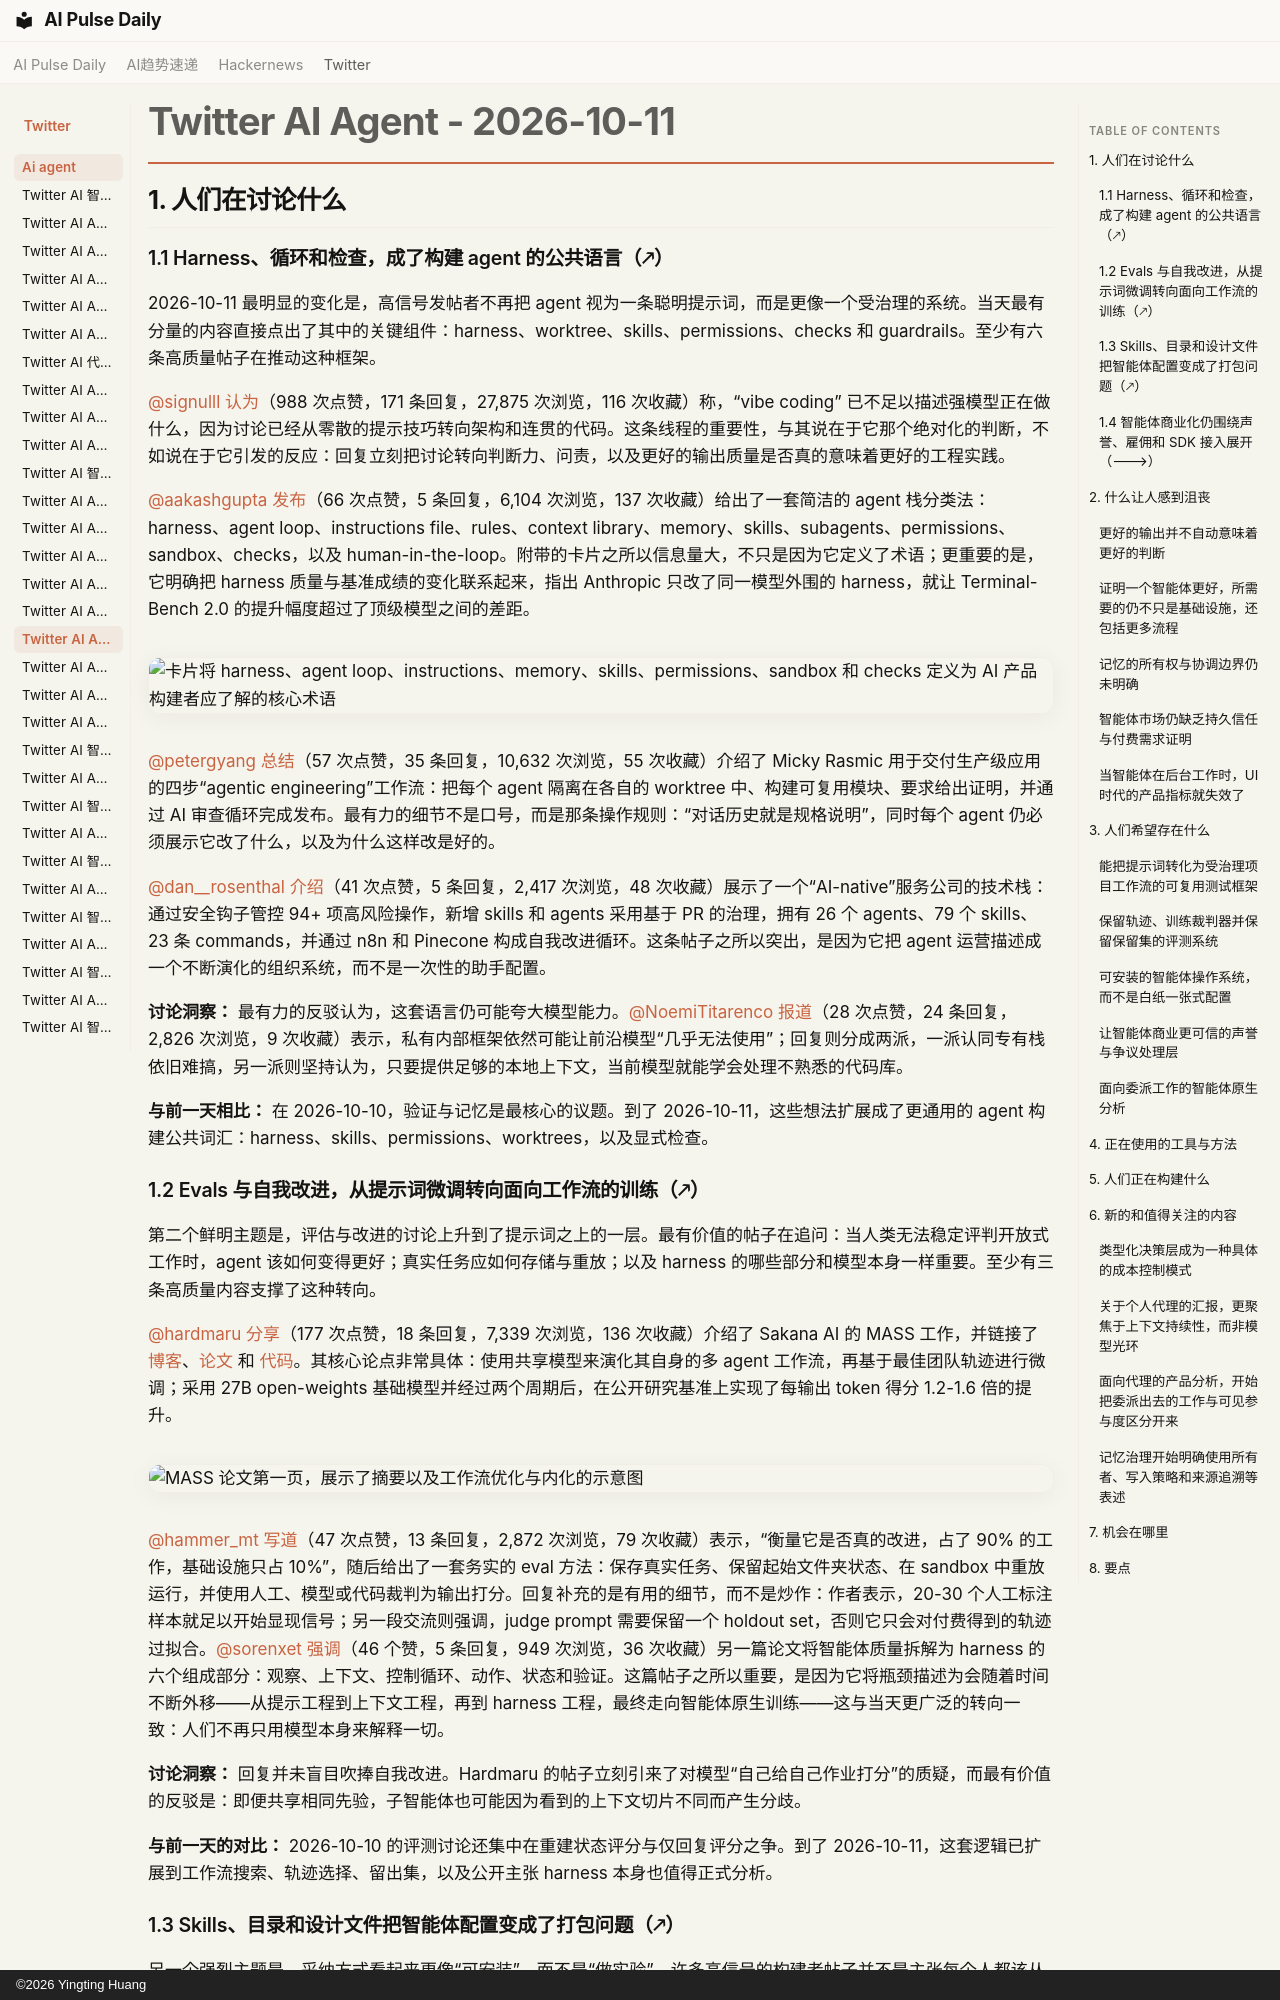

repository: vibewatch/vibewatch.github.io · page: twitter/ai-agent/2026-10-11.zh/index.html · generator: mkdocs · copyright: ©2026 Yingting Huang

# Twitter AI Agent - 2026-10-11

## 1. 人们在讨论什么

### 1.1 Harness、循环和检查，成了构建 agent 的公共语言（🡕）

2026-10-11 最明显的变化是，高信号发帖者不再把 agent 视为一条聪明提示词，而是更像一个受治理的系统。当天最有分量的内容直接点出了其中的关键组件：harness、worktree、skills、permissions、checks 和 guardrails。至少有六条高质量帖子在推动这种框架。

[@signulll](https://x.com/signulll) [认为](https://x.com/signulll/status/2109317410301911551)（988 次点赞，171 条回复，27,875 次浏览，116 次收藏）称，“vibe coding” 已不足以描述强模型正在做什么，因为讨论已经从零散的提示技巧转向架构和连贯的代码。这条线程的重要性，与其说在于它那个绝对化的判断，不如说在于它引发的反应：回复立刻把讨论转向判断力、问责，以及更好的输出质量是否真的意味着更好的工程实践。

[@aakashgupta](https://x.com/aakashgupta) [发布](https://x.com/aakashgupta/status/2109327428913152480)（66 次点赞，5 条回复，6,104 次浏览，137 次收藏）给出了一套简洁的 agent 栈分类法：harness、agent loop、instructions file、rules、context library、memory、skills、subagents、permissions、sandbox、checks，以及 human-in-the-loop。附带的卡片之所以信息量大，不只是因为它定义了术语；更重要的是，它明确把 harness 质量与基准成绩的变化联系起来，指出 Anthropic 只改了同一模型外围的 harness，就让 Terminal-Bench 2.0 的提升幅度超过了顶级模型之间的差距。

![卡片将 harness、agent loop、instructions、memory、skills、permissions、sandbox 和 checks 定义为 AI 产品构建者应了解的核心术语](https://pbs.twimg.com/media/HUXWHV-aEAAMBHu.png)

[@petergyang](https://x.com/petergyang) [总结](https://x.com/petergyang/status/2109293947755651371)（57 次点赞，35 条回复，10,632 次浏览，55 次收藏）介绍了 Micky Rasmic 用于交付生产级应用的四步“agentic engineering”工作流：把每个 agent 隔离在各自的 worktree 中、构建可复用模块、要求给出证明，并通过 AI 审查循环完成发布。最有力的细节不是口号，而是那条操作规则：“对话历史就是规格说明”，同时每个 agent 仍必须展示它改了什么，以及为什么这样改是好的。

[@dan__rosenthal](https://x.com/dan__rosenthal) [介绍](https://x.com/dan__rosenthal/status/2108996139647131681)（41 次点赞，5 条回复，2,417 次浏览，48 次收藏）展示了一个“AI-native”服务公司的技术栈：通过安全钩子管控 94+ 项高风险操作，新增 skills 和 agents 采用基于 PR 的治理，拥有 26 个 agents、79 个 skills、23 条 commands，并通过 n8n 和 Pinecone 构成自我改进循环。这条帖子之所以突出，是因为它把 agent 运营描述成一个不断演化的组织系统，而不是一次性的助手配置。

**讨论洞察：** 最有力的反驳认为，这套语言仍可能夸大模型能力。[@NoemiTitarenco](https://x.com/NoemiTitarenco) [报道](https://x.com/NoemiTitarenco/status/2109001388416028850)（28 次点赞，24 条回复，2,826 次浏览，9 次收藏）表示，私有内部框架依然可能让前沿模型“几乎无法使用”；回复则分成两派，一派认同专有栈依旧难搞，另一派则坚持认为，只要提供足够的本地上下文，当前模型就能学会处理不熟悉的代码库。

**与前一天相比：** 在 2026-10-10，验证与记忆是最核心的议题。到了 2026-10-11，这些想法扩展成了更通用的 agent 构建公共词汇：harness、skills、permissions、worktrees，以及显式检查。

### 1.2 Evals 与自我改进，从提示词微调转向面向工作流的训练（🡕）

第二个鲜明主题是，评估与改进的讨论上升到了提示词之上的一层。最有价值的帖子在追问：当人类无法稳定评判开放式工作时，agent 该如何变得更好；真实任务应如何存储与重放；以及 harness 的哪些部分和模型本身一样重要。至少有三条高质量内容支撑了这种转向。

[@hardmaru](https://x.com/hardmaru) [分享](https://x.com/hardmaru/status/2109385496237678844)（177 次点赞，18 条回复，7,339 次浏览，136 次收藏）介绍了 Sakana AI 的 MASS 工作，并链接了 [博客](https://pub.sakana.ai/mass/)、[论文](https://arxiv.org/abs/2610.12176) 和 [代码](https://github.com/SakanaAI/mass)。其核心论点非常具体：使用共享模型来演化其自身的多 agent 工作流，再基于最佳团队轨迹进行微调；采用 27B open-weights 基础模型并经过两个周期后，在公开研究基准上实现了每输出 token 得分 1.2-1.6 倍的提升。

![MASS 论文第一页，展示了摘要以及工作流优化与内化的示意图](https://pbs.twimg.com/media/HUYKy8PbMAAAleL.png)

[@hammer_mt](https://x.com/hammer_mt) [写道](https://x.com/hammer_mt/status/2109264599899914733)（47 次点赞，13 条回复，2,872 次浏览，79 次收藏）表示，“衡量它是否真的改进，占了 90% 的工作，基础设施只占 10%”，随后给出了一套务实的 eval 方法：保存真实任务、保留起始文件夹状态、在 sandbox 中重放运行，并使用人工、模型或代码裁判为输出打分。回复补充的是有用的细节，而不是炒作：作者表示，20-30 个人工标注样本就足以开始显现信号；另一段交流则强调，judge prompt 需要保留一个 holdout set，否则它只会对付费得到的轨迹过拟合。[@sorenxet](https://x.com/sorenxet) [强调](https://x.com/sorenxet/status/2109334947538354411)（46 个赞，5 条回复，949 次浏览，36 次收藏）另一篇论文将智能体质量拆解为 harness 的六个组成部分：观察、上下文、控制循环、动作、状态和验证。这篇帖子之所以重要，是因为它将瓶颈描述为会随着时间不断外移——从提示工程到上下文工程，再到 harness 工程，最终走向智能体原生训练——这与当天更广泛的转向一致：人们不再只用模型本身来解释一切。

**讨论洞察：** 回复并未盲目吹捧自我改进。Hardmaru 的帖子立刻引来了对模型“自己给自己作业打分”的质疑，而最有价值的反驳是：即便共享相同先验，子智能体也可能因为看到的上下文切片不同而产生分歧。

**与前一天的对比：** 2026-10-10 的评测讨论还集中在重建状态评分与仅回复评分之争。到了 2026-10-11，这套逻辑已扩展到工作流搜索、轨迹选择、留出集，以及公开主张 harness 本身也值得正式分析。
